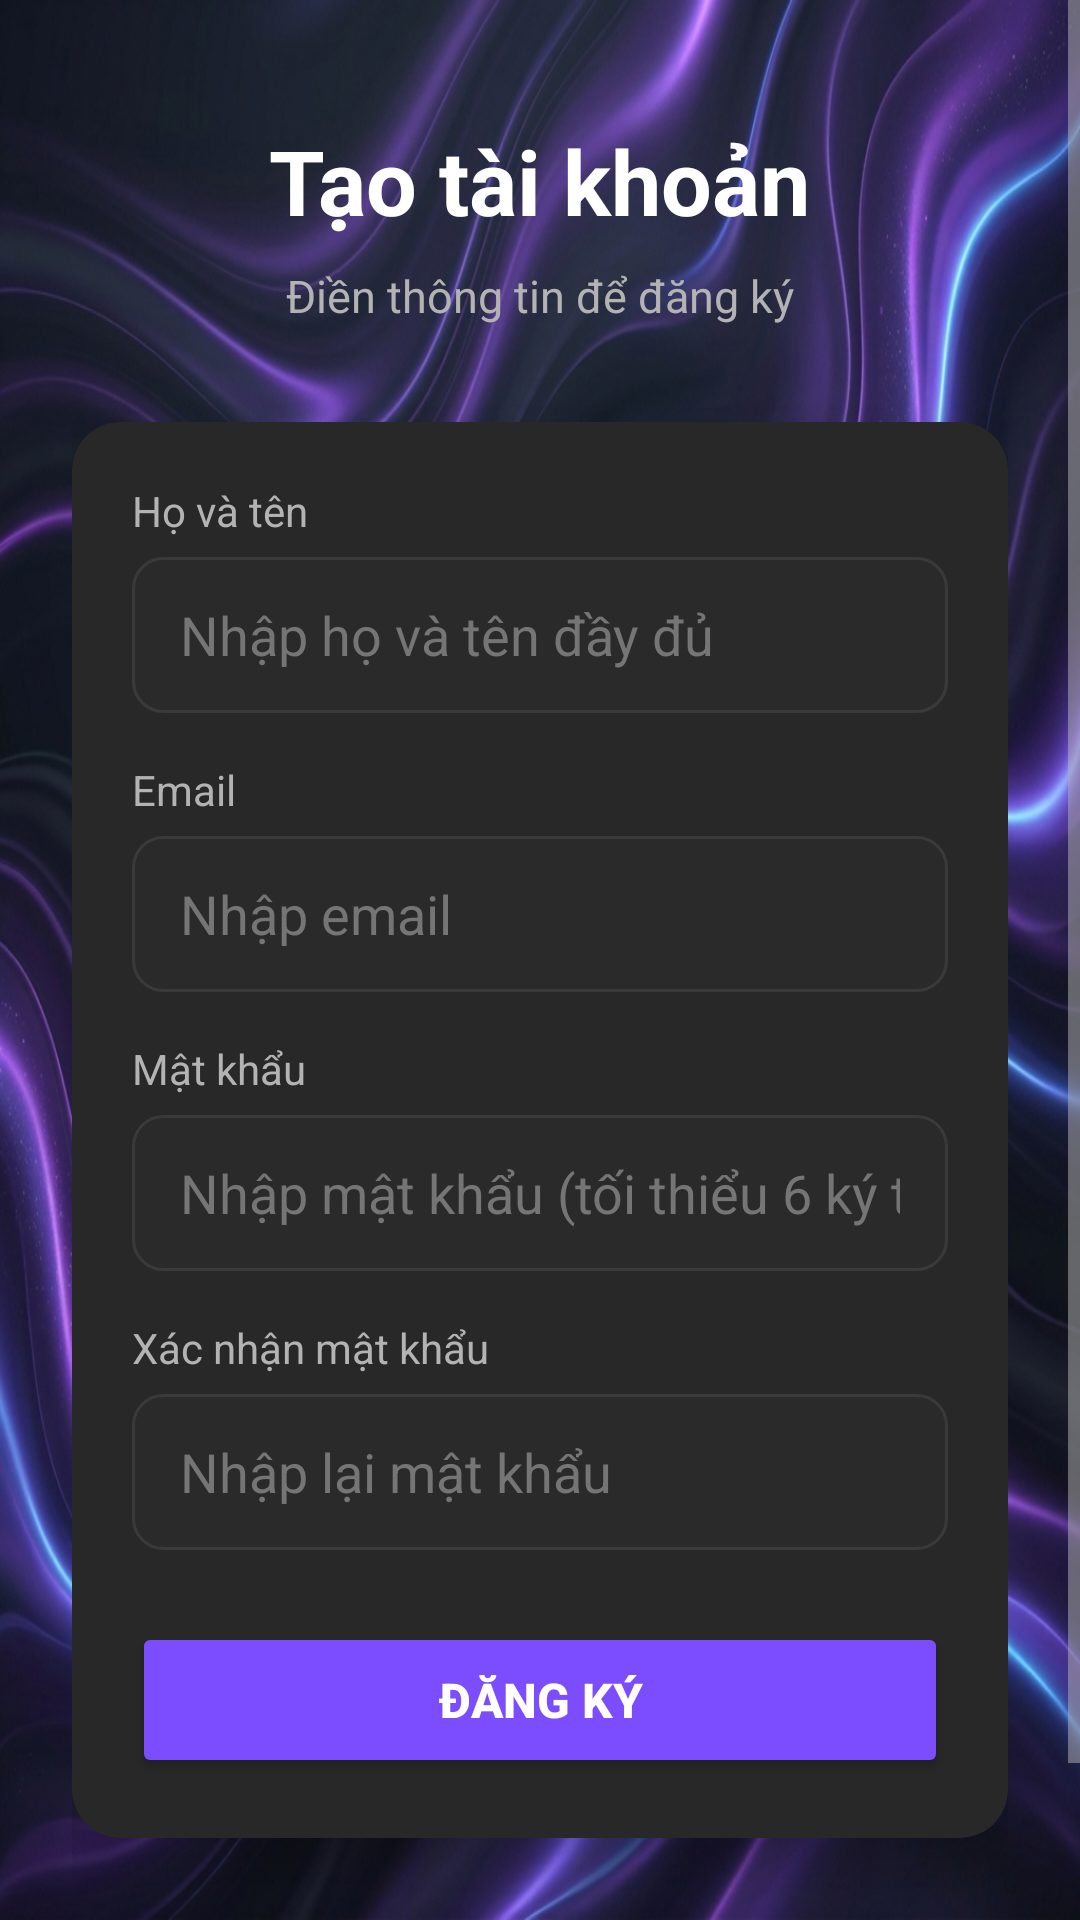

Android layout source for this screen:
<!-- AndroidManifest.xml: application theme Theme.Musicapp -->
<!-- res/layout/activity_register.xml -->
<?xml version="1.0" encoding="utf-8"?>
<ScrollView
    xmlns:android="http://schemas.android.com/apk/res/android" android:background="@drawable/bg_app"
    xmlns:app="http://schemas.android.com/apk/res-auto"
    android:id="@+id/main"
    android:layout_width="match_parent"
    android:layout_height="match_parent"
    
    android:fillViewport="true">

    <androidx.constraintlayout.widget.ConstraintLayout
        android:layout_width="match_parent"
        android:layout_height="wrap_content"
        android:paddingHorizontal="24dp"
        android:paddingVertical="40dp">

        <TextView
            android:id="@+id/tvTitle"
            android:layout_width="wrap_content"
            android:layout_height="wrap_content"
            android:text="Tạo tài khoản"
            android:textColor="@color/text_primary"
            android:textSize="30sp"
            android:textStyle="bold"
            app:layout_constraintEnd_toEndOf="parent"
            app:layout_constraintStart_toStartOf="parent"
            app:layout_constraintTop_toTopOf="parent" />

        <TextView
            android:id="@+id/tvSubTitle"
            android:layout_width="wrap_content"
            android:layout_height="wrap_content"
            android:layout_marginTop="8dp"
            android:text="Điền thông tin để đăng ký"
            android:textColor="@color/text_secondary"
            android:textSize="15sp"
            app:layout_constraintEnd_toEndOf="parent"
            app:layout_constraintStart_toStartOf="parent"
            app:layout_constraintTop_toBottomOf="@id/tvTitle" />

        <androidx.cardview.widget.CardView
            android:id="@+id/cardRegister"
            android:layout_width="match_parent"
            android:layout_height="wrap_content"
            android:layout_marginTop="32dp"
            app:cardBackgroundColor="@color/bg_card"
            app:cardCornerRadius="16dp"
            app:cardElevation="8dp"
            app:layout_constraintEnd_toEndOf="parent"
            app:layout_constraintStart_toStartOf="parent"
            app:layout_constraintTop_toBottomOf="@id/tvSubTitle">

            <LinearLayout
                android:layout_width="match_parent"
                android:layout_height="wrap_content"
                android:orientation="vertical"
                android:padding="20dp">

                <TextView
                    android:layout_width="wrap_content"
                    android:layout_height="wrap_content"
                    android:text="Họ và tên"
                    android:textColor="@color/text_secondary"
                    android:textSize="14sp"
                    android:layout_marginBottom="6dp" />

                <EditText
                    android:id="@+id/edtFullName"
                    android:layout_width="match_parent"
                    android:layout_height="52dp"
                    android:background="@drawable/bg_input_field"
                    android:hint="Nhập họ và tên đầy đủ"
                    android:inputType="textPersonName"
                    android:paddingHorizontal="16dp"
                    android:textColor="@color/text_primary"
                    android:textColorHint="@color/text_hint" />

                <TextView
                    android:layout_width="wrap_content"
                    android:layout_height="wrap_content"
                    android:text="Email"
                    android:textColor="@color/text_secondary"
                    android:textSize="14sp"
                    android:layout_marginTop="16dp"
                    android:layout_marginBottom="6dp" />

                <EditText
                    android:id="@+id/edtEmail"
                    android:layout_width="match_parent"
                    android:layout_height="52dp"
                    android:background="@drawable/bg_input_field"
                    android:hint="Nhập email"
                    android:inputType="textEmailAddress"
                    android:paddingHorizontal="16dp"
                    android:textColor="@color/text_primary"
                    android:textColorHint="@color/text_hint" />

                <TextView
                    android:layout_width="wrap_content"
                    android:layout_height="wrap_content"
                    android:text="Mật khẩu"
                    android:textColor="@color/text_secondary"
                    android:textSize="14sp"
                    android:layout_marginTop="16dp"
                    android:layout_marginBottom="6dp" />

                <EditText
                    android:id="@+id/edtPassword"
                    android:layout_width="match_parent"
                    android:layout_height="52dp"
                    android:background="@drawable/bg_input_field"
                    android:hint="Nhập mật khẩu (tối thiểu 6 ký tự)"
                    android:inputType="textPassword"
                    android:paddingHorizontal="16dp"
                    android:textColor="@color/text_primary"
                    android:textColorHint="@color/text_hint" />

                <TextView
                    android:layout_width="wrap_content"
                    android:layout_height="wrap_content"
                    android:text="Xác nhận mật khẩu"
                    android:textColor="@color/text_secondary"
                    android:textSize="14sp"
                    android:layout_marginTop="16dp"
                    android:layout_marginBottom="6dp" />

                <EditText
                    android:id="@+id/edtConfirmPassword"
                    android:layout_width="match_parent"
                    android:layout_height="52dp"
                    android:background="@drawable/bg_input_field"
                    android:hint="Nhập lại mật khẩu"
                    android:inputType="textPassword"
                    android:paddingHorizontal="16dp"
                    android:textColor="@color/text_primary"
                    android:textColorHint="@color/text_hint" />

                <Button
                    android:id="@+id/btnRegister"
                    android:layout_width="match_parent"
                    android:layout_height="52dp"
                    android:layout_marginTop="24dp"
                    android:backgroundTint="@color/primary_purple"
                    android:text="Đăng ký"
                    android:textColor="@color/text_on_primary"
                    android:textSize="16sp"
                    android:textStyle="bold" />

                <ProgressBar
                    android:id="@+id/progressBar"
                    android:layout_width="wrap_content"
                    android:layout_height="wrap_content"
                    android:layout_gravity="center"
                    android:layout_marginTop="12dp"
                    android:indeterminateTint="@color/primary_purple"
                    android:visibility="gone" />

            </LinearLayout>
        </androidx.cardview.widget.CardView>

        <TextView
            android:id="@+id/tvGoToLogin"
            android:layout_width="wrap_content"
            android:layout_height="wrap_content"
            android:layout_marginTop="24dp"
            android:text="Đã có tài khoản? Đăng nhập"
            android:textColor="@color/primary_purple"
            android:textSize="15sp"
            android:clickable="true"
            android:focusable="true"
            app:layout_constraintEnd_toEndOf="parent"
            app:layout_constraintStart_toStartOf="parent"
            app:layout_constraintTop_toBottomOf="@id/cardRegister" />

    </androidx.constraintlayout.widget.ConstraintLayout>
</ScrollView>
<!-- resources referenced by this layout -->
<resources>
  <color name="bg_card">#282828</color>
  <color name="primary_purple">#7C4DFF</color>
  <color name="text_hint">#757575</color>
  <color name="text_on_primary">#FFFFFF</color>
  <color name="text_primary">#FFFFFF</color>
  <color name="text_secondary">#B3B3B3</color>
  <!-- drawable bg_app: png bitmap (drawable-nodpi, 598693 bytes) -->
  <!-- drawable bg_input_field (drawable) -->
  <?xml version="1.0" encoding="utf-8"?>
  <shape xmlns:android="http://schemas.android.com/apk/res/android"
      android:shape="rectangle">
      <solid android:color="@color/bg_input" />
      <corners android:radius="10dp" />
      <stroke
          android:width="1dp"
          android:color="@color/border" />
  </shape>
  <style name="Theme.Musicapp" parent="Theme.MaterialComponents.DayNight.NoActionBar">
          <item name="colorPrimary">@color/accent_teal</item>
          <item name="colorPrimaryVariant">@color/primary_purple_dark</item>
          <item name="colorOnPrimary">@color/text_on_primary</item>
          <item name="colorSecondary">@color/accent_teal</item>
          <item name="colorOnSecondary">@color/text_on_primary</item>
          <item name="android:colorBackground">@color/bg_dark</item>
          <item name="android:windowBackground">@color/bg_dark</item>
          <item name="colorSurface">@color/bg_surface</item>
          <item name="colorOnSurface">@color/text_primary</item>
          <item name="android:statusBarColor">@color/bg_dark</item>
          <item name="android:navigationBarColor">@color/bg_dark</item>
          <item name="android:textColorPrimary">@color/text_primary</item>
          <item name="android:textColorSecondary">@color/text_secondary</item>
      </style>
  <color name="bg_input">#2A2A2A</color>
  <color name="border">#3A3A3A</color>
  <color name="accent_teal">#1DB954</color>
  <color name="primary_purple_dark">#651FFF</color>
  <color name="bg_dark">#121212</color>
  <color name="bg_surface">#1E1E1E</color>
</resources>
